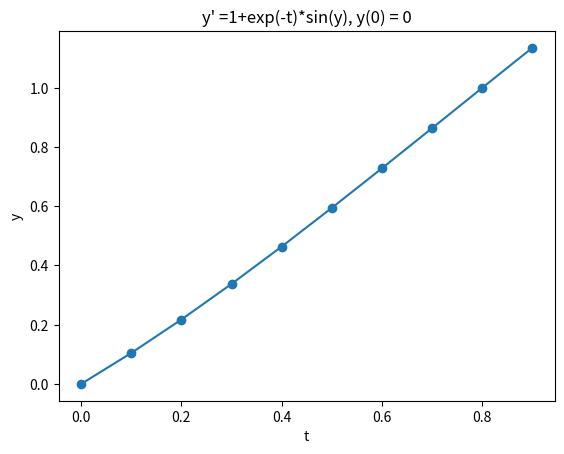

Write Python code to recreate this figure.
# -*- coding: utf-8 -*-
"""
Created on Wed Mar 22 21:15:04 2023

[redacted]
"""

# 引入 numpy 和 matplotlib.pyplot 库
import numpy as np
import matplotlib.pyplot as plt

# 定义微分方程 
def f(y, t):
    return 1+np.exp(-t)*np.sin(y)

# 定义二级欧拉近似方法
def euler_2(f, t0, y0, h, num):
   
    # 创建 x 和 y 的数组,x1为位移数组
    y = np.zeros(num)
    t = np.zeros(num)
    
    # 将初始值放入数组
    y[0] = y0
    t[0] = 0   
    # 求解微分方程
    for i in range(1, num):
        y_half = y[i - 1] + h * f(y[i - 1],t[i - 1])
        y[i] = y[i - 1] + h / 2 * (f( y[i - 1],t[i - 1] + h) + f(y_half,t[i - 1] + h))
        t[i] = t[i - 1] + h
    # 返回结果
    return y, t

# 定义初始条件和计算参数
x0 = 4
y0 = 0
h = 0.1
num = 10

# 使用二级欧拉近似方法求解微分方程
y ,t = euler_2(f, x0, y0, h, num)

# 输出数值解
print("数值解：", y)

# 绘制摆角与时间关系图像
plt.plot(t, y ,'-o')
plt.title("y' =1+exp(-t)*sin(y), y(0) = 0")  # 绘制图像的标题
plt.xlabel('t')   # 绘制 x 轴的标签
plt.ylabel('y')   # 绘制 y 轴的标签
plt.show()        # 显示图像